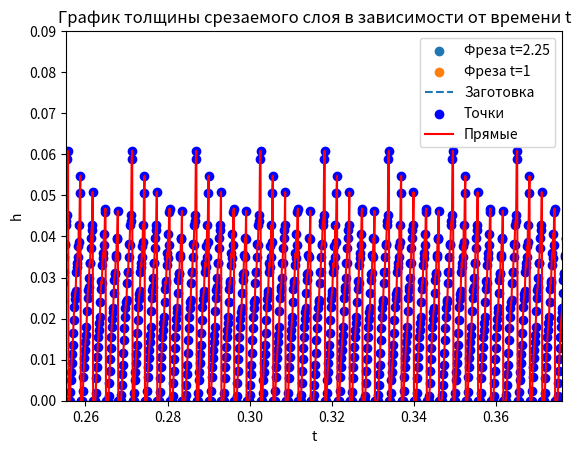

Write the Python code that produced this figure.
import numpy as np
import matplotlib.pyplot as plt
# import matplotlib.patches as patches
# from ipywidgets import interact
# from matplotlib.widgets import Slider


def plot_figures(points1, points2):
    # Извлекаем координаты x и y из списков точек
    x1, y1 = zip(*points1)
    X2, Y2 = zip(*points2)
    x3, y3 = zip(*tooth_coord(1))
    x4, y4 = zip(*tooth_coord(1.0125))

    # Строим первую фигуру - набор точек
    plt.scatter(x1, y1, label='Фреза t=2.25')
    plt.scatter(x3, y3, label='Фреза t=1')
    # plt.scatter(x4, y4, label='Фреза t=0.9')

    # Строим вторую фигуру - соединенные точки
    plt.plot(X2, Y2, label='Заготовка', linestyle='dashed')

    # Добавляем подписи и легенду
    plt.title('Моделирование фрезерования')
    plt.xlabel('X')
    plt.ylabel('Y')
    plt.legend()

    # Делаем одинаковый масштаб
    plt.axis('equal')

    plt.xlim(0, 40)
    # Показываем график
    plt.show()


def find_thickness(buffer, t, dt):

    def find_intersection_point(m1, b1, m2, b2):
        if m1 == m2:
            # Прямые параллельны, нет точки пересечения
            return None
        else:
            x = (b2 - b1) / (m1 - m2)
            y = m1 * x + b1
            return x, y

    def distance_between_points(point1, point2):
        x1, y1 = point1
        x2, y2 = point2
        distance = np.sqrt((x2 - x1) ** 2 + (y2 - y1) ** 2)
        # print(distance)
        return distance

    tooth_coordinate = tooth_coord(t+dt)

    for i in range(n):
        xi_new = tooth_coordinate[i][0]
        yi_new = tooth_coordinate[i][1]

        for j, (x, y) in enumerate(buffer):

            if buffer[j - 1][0] <= xi_new <= buffer[j][0] and yi_new < y < b_workpiece:
                # Определение коэф-ов для режущей кромки
                x_tooth = tooth_coord(t + dt)[i][0]
                y_tooth = tooth_coord(t + dt)[i][1]
                # temporary_buffer.append((x_tooth, y_tooth))
                tool_x = tool_start_x + V_f * (t + dt)  # Координата x центра фрезы через время t
                tool_y = tool_start_y  # Координата y центра фрезы через время t
                m_tooth = (y_tooth - tool_y) / (x_tooth - tool_x)
                b_tooth = tool_y - m_tooth * tool_x
                # Определение коэф-ов для z-буффера
                m_buffer = (buffer[j][1] - buffer[j - 1][1]) / (buffer[j][0] - buffer[j - 1][0])
                b_buffer = buffer[j - 1][1] - m_buffer * buffer[j - 1][0]

                intersection_point = find_intersection_point(m_tooth, b_tooth, m_buffer, b_buffer)

                k = 10
                while True:
                    k -= 1
                    if intersection_point[0] < buffer[j - k][0]:
                        m_buffer = (buffer[j - k][1] - buffer[j - k-1][1]) / (buffer[j-k][0] - buffer[j - k-1][0])
                        b_buffer = buffer[j - k-1][1] - m_buffer * buffer[j - k-1][0]

                        intersection_point = find_intersection_point(m_tooth, b_tooth, m_buffer, b_buffer)
                        break

                point1 = intersection_point
                point2 = (x_tooth, y_tooth)

                if intersection_point is not None:
                    distance = distance_between_points(point1, point2)
                    thickness_list[i][count_len_thikness_list] = distance
                    if distance > 0.05:
                        print(point1, point2)
                else:
                    print("Прямые параллельны, невозможно найти расстояние")
                break


# def checking_the_cutting_tool(t, dt, i):
#
#     # Получаем массивы длины n из списка множеств вида (x, y)
#     tooth_coordinate = tooth_coord(t)  # Положение зубьев фрезы в момент времени t
#     tooth_coordinate_new = tooth_coord(t+dt)  # Положение зубьев фрезы через время dt
#
#     list_xiyi = []  # Структура будет содержать списки из 2х значений: (xi, yi)
#     list_xiyi_new = []  # Структура будет содержать списки из 2х значений: (xi_new, yi_new)
#     # Случай, когда и в момент времени t и в момент времени t+dt фреза внутри заготовки
#     if (0 <= tooth_coordinate[i][0] <= b and 0 <= tooth_coordinate[i][1] <= b_workpiece) and \
#             (0 <= tooth_coordinate_new[i][0] <= b and 0 <= tooth_coordinate_new[i][1] <= b_workpiece):
#         list_xiyi.append((tooth_coordinate[i][0], tooth_coordinate[i][1]))
#         list_xiyi_new.append((tooth_coordinate_new[i][0], tooth_coordinate_new[i][1]))
#     # Случай, когда в момент времени t фреза внутри заготовки, а в момент времени t+dt - нет
#     elif (0 <= tooth_coordinate[i][0] <= b and 0 <= tooth_coordinate[i][1] <= b_workpiece) and not \
#             (0 <= tooth_coordinate_new[i][0] <= b and 0 <= tooth_coordinate_new[i][1] <= b_workpiece):
#         # Эту часть нужно модифицировать (создать общий буфер, в котором будут изменяться координаты)
#         # Из которого можно будет взять координаты xi_new_s, yi_new_s (с прошлых этапов фрезерования)
#         xi_new_s = tooth_coordinate_new[i][0]
#         yi_new_s = tooth_coordinate_new[i][1]
#         if tooth_coordinate_new[i][0] > b:
#             xi_new_s = b
#         if tooth_coordinate_new[i][1] > b_workpiece:
#             yi_new_s = b_workpiece
#         list_xiyi.append((tooth_coordinate[i][0], tooth_coordinate[i][1]))
#         list_xiyi_new.append((xi_new_s, yi_new_s))
#     elif not (0 <= tooth_coordinate[i][0] <= b and 0 <= tooth_coordinate[i][1] <= b_workpiece) and \
#             (0 <= tooth_coordinate_new[i][0] <= b and 0 <= tooth_coordinate_new[i][1] <= b_workpiece):
#         # Эту часть нужно модифицировать (создать общий буфер, в котором будут изменяться координаты)
#         # Из которого можно будет взять координаты xi_s, yi_s (с прошлых этапов фрезерования)
#         xi_s = tooth_coordinate[i][0]
#         yi_s = tooth_coordinate[i][1]
#         if tooth_coordinate[i][0] > b:
#             xi_s = b
#         if tooth_coordinate[i][1] > b_workpiece:
#             yi_s = b_workpiece
#         list_xiyi.append((xi_s, yi_s))
#         list_xiyi_new.append((tooth_coordinate_new[i][0], tooth_coordinate_new[i][1]))
#     else:
#         list_xiyi.append((tooth_coordinate[i][0], b_workpiece))
#         list_xiyi_new.append((tooth_coordinate_new[i][0], b_workpiece))
#     xi = list_xiyi[0][0]
#     yi = list_xiyi[0][1]
#     xi_new = list_xiyi_new[0][0]
#     yi_new = list_xiyi_new[0][1]
#
#     return xi, yi, xi_new, yi_new


# def part_of_cutting(buffer, t, dt, count_len_thikness_list=0):
def part_of_cutting(buffer, temp_buf0, temp_buf1, count_len_thikness_list=0):
    """Функция, которая отвечает за резание заготовки.
        На вход получает buffer - z-буфер
                         t - начальный момент времени
                         dt - промежуток времени, который пройдет фреза за данный этап резания"""

    # Один раз пробегаюсь по всем режущим кромкам
    for i in range(n):
        # xi = checking_the_cutting_tool(t, dt, i)[0]
        # yi = checking_the_cutting_tool(t, dt, i)[1]
        # xi_new = checking_the_cutting_tool(t, dt, i)[2]
        # yi_new = checking_the_cutting_tool(t, dt, i)[3]
        # Получаем массивы длины n из списка множеств вида (x, y)
        xi = temp_buf0[i][0]
        yi = temp_buf0[i][1]
        xi_new = temp_buf1[i][0]
        yi_new = temp_buf1[i][1]
        if yi == yi_new == b_workpiece:
            continue
        # Ищем уравнение прямой, проходящей через эти точки (y = mx + b)
        try:
            m = (yi_new - yi)/(xi_new - xi)
            b1 = yi - m*xi
        except RuntimeWarning:
            print('RuntimeWarning')
        j = int(xi_new // dx)
        x = buffer[j][0]
        y = buffer[j][1]
        # Изменяем координаты y точек буфера, лежащих между xi и xi_new
        if xi <= x <= xi_new and y > m*x + b1:
            buffer[j] = (x, m*x + b1)
        #  Один раз пробегаюсь по буферу
        # for j, (x, y) in enumerate(buffer):
            # if buffer[j-1][0] <= xi_new <= buffer[j][0] and yi_new < y < b_workpiece:
            #     # Определение коэф-ов для режущей кромки
            #     x_tooth = tooth_coord(t+dt)[i][0]
            #     y_tooth = tooth_coord(t + dt)[i][1]
            #     temporary_buffer.append((x_tooth, y_tooth))
            #     tool_x = tool_start_x + V_f * (t+dt)  # Координата x центра фрезы через время t
            #     tool_y = tool_start_y  # Координата y центра фрезы через время t
            #     m_tooth = (y_tooth - tool_y) / (x_tooth - tool_x)
            #     b_tooth = tool_y - m_tooth * tool_x
            #     # Определение коэф-ов для z-буффера
            #     m_buffer = (buffer[j][1] - buffer[j-1][1]) / (buffer[j][0] - buffer[j-1][0])
            #     b_buffer = buffer[j-1][1] - m_buffer * buffer[j-1][0]



                # # # Используйте историю z-буфера для получения предыдущих значений
                # m_buffer = 0
                # b_buffer = 0
                #
                # if len(temporary_buffer) == 200:
                #     m_buffer = temporary_buffer
                # if z_buffer_history[0] is not None:  # Проверка на наличие предыдущих значений в истории
                #     m_buffer = (z_buffer_history[0][j][1] - z_buffer_history[199][j][1]) / \
                #                (z_buffer_history[0][j][0] - z_buffer_history[199][j][0])
                #     b_buffer = z_buffer_history[199][j][1] - m_buffer * z_buffer_history[199][j][0]



                # def find_intersection_point(m1, b1, m2, b2):
                #     if m1 == m2:
                #         # Прямые параллельны, нет точки пересечения
                #         return None
                #     else:
                #         x = (b2 - b1) / (m1 - m2)
                #         y = m1 * x + b1
                #         return x, y
                #
                # def distance_between_points(point1, point2):
                #     x1, y1 = point1
                #     x2, y2 = point2
                #     distance = np.sqrt((x2 - x1) ** 2 + (y2 - y1) ** 2)
                #     # print(distance)
                #     return distance
                #
                # intersection_point = find_intersection_point(m_tooth, b_tooth, m_buffer, b_buffer)
                # point1 = intersection_point
                # point2 = (x_tooth, y_tooth)
                #
                # if intersection_point is not None:
                #     distance = distance_between_points(point1, point2)
                #     thickness_list[i][count_len_thikness_list] = distance
                # else:
                #     print("Прямые параллельны, невозможно найти расстояние")
            # Изменяем координаты y точек буфера, лежащих между xi и xi_new
            # if xi <= x <= xi_new and y > m*x + b1:
            #     buffer[j] = (x, m*x + b1)
                # break
    return buffer


def tooth_coord(t):
    """Функция, которая на вход получает время t и возвращает список координат вершин зубьев фрезы через время t"""
    angle_step = 2 * np.pi / n
    T = 1/(omega/60)  # Период одного оборота шпинделя
    oomega = 2*np.pi / T  # Угловая скорость рад/с
    coord = []
    tool_x = tool_start_x + V_f*t  # Координата x центра фрезы через время t
    tool_y = tool_start_y  # Координата y центра фрезы через время t
    for i in range(n):
        angle = i * angle_step + oomega * t
        x = tool_x + D / 2 * np.cos(angle)
        y = tool_y + D / 2 * np.sin(angle)
        coord.append((x, y))
    return coord


def plot_thickness(step, thickness_list, number=-1):
    ''' Функция строит график толщины срезаемого слоя от времени
    На вход она принимает: step - шаг разбиения по времени
                           thickness_list - словарь со списком толщин для каждой режущей кромки
                           number - номер режущей кромки, для которой нужно вывести толщины,
                           если number = -1 - выводим для всех кромок (отсчет идет от 0 кромки)'''
    # Создание списка значений x и y для построения графика
    if number != -1:
            x = [i * step for i in range(1, len(thickness_list[number]) + 1)]
            y = thickness_list[number]
    else:
        x = [i * step for i in range(1, len(thickness_list[0]) + 1)]
        y = []
        max_length = max(len(lst) for lst in thickness_list.values())

        # Идем по индексам от 0 до max_length - 1
        for i in range(max_length):
            found = False
            for key in thickness_list:
                if len(thickness_list[key]) > i and thickness_list[key][i] != 0:
                    y.append(thickness_list[key][i])
                    found = True
                    break
            if not found:
                y.append(0)

    # Построение точечного графика
    plt.scatter(x, y, label='Точки', color='blue')

    # Соединение точек прямыми линиями
    plt.plot(x, y, label='Прямые', color='red', linestyle='solid')

    # Добавление заголовка и меток осей
    plt.title('График толщины срезаемого слоя в зависимости от времени t')
    plt.xlabel('t')
    plt.ylabel('h')

    # Добавление легенды
    plt.legend()
    plt.xlim(0.3125, 0.319)
    plt.ylim(0, 0.09)

    # Отображение графика
    plt.show()


# Определяем параметры фрезы и резания
n = 4  # Кол-во зубьев фрезы [безразм]
D = 6.0  # Диаметр фрезы [мм]
a = 4.0  # Ширина резания [мм]
Hr = 3.0  # Радиальная глубина резания [мм]
omega = 4800  # Скорость вращения шпинделя [об/мин]
f = 40.0  # Подача на зуб [мкм]
b = 150  # Длина заготовки [мм]
# dt = 10  # Время, которое прошло с момента запуска фрезы [с]
dx = 0.2  # Разбиение детали dx [мм]

# t0 = 0  # Начало испытаний(время для слайдера)

#  Угол вступления в первый контакт фрезы и заготовки
alpha = np.arccos(1 - 2*Hr/D)

T = 1 / (omega / 60)  # Период одного оборота шпинделя
oomega = 2 * np.pi / T  # Угловая скорость рад/с

# Высота заготовки(для примера) [мм]
b_workpiece = 50.0

# Скорость подачи стола [мм/c]. В моем примере 12.8 мм/c
V_f = f * n * omega / (60 * (10**3))
print("V_f = ", V_f)

# Начальные координаты фрезы (ноль СК - это левый нижний угол заготовки)
tool_start_y = b_workpiece - Hr + D/2
tool_start_x = - D/2 * np.sin(alpha)

num_points = int(b / dx)  # Кол-во отрезков разбиения
x_values = np.arange(num_points) * dx
buffer_list = np.column_stack((x_values, np.full(num_points, b_workpiece)))
buffer_list_test = np.column_stack((x_values, np.full(num_points, b_workpiece)))

# thickness_list = [0] * len(buffer_list)

temporary_buffer = []  # Временный буфер для реализации запаздывания


# Часть с зацикливанием, можем взять любое dt и t и тем самым получим процесс фрезерования
step = 0.000125  # Шаг по времени (т.к. мы взяли 4800 об/мин -> 1/100 оборота время step)
dt = 0.4  # Через сколько остановить выполнение программы(здесь это время полного оборота)
t = 1  # Начальный момент времени(потом будет изменяться с каждым шагом)
thickness_list = {}

# Будем считать, что толщина срезаемого слоя снимается для каждой режущей кромки т.е. будем так их хранить:
# thickness_list = {1: [...], 2: [...], ... }
# где 1, 2 - номер режущей кромки, а [...] - список толщин срезаемого слоя

for i in range(n):
    thickness_list[i] = [0] * int(dt / step + 1)  # Задаем длину списка в словаре толщин для каждой режущей кромки
# print(len(thickness_list[1]))
# print(len(thickness_list[2]))
# print(len(thickness_list))

finish = t + dt  # Конечный момент времени
count_len_thikness_list = 0  # Ведем подсчет какой сейчас номер шага dt / step
# Т.к. у нас время дискретно => мы разбиваем t + dt на шаги по времени
# и будем для каждого такого шага искать толщину срезаемого слоя


# Запаздывание
lag = 22
score_lag = 0

while True:
    if t >= finish:
        plot_figures(tooth_coord(t), buffer_list)
        break
    else:
        # score_lag += 1
        temporary_buffer.append(tooth_coord(t))
        if len(temporary_buffer) == lag:
            # Здесь нужно зная temporary_buffer, buffer_list, t и lag
            # Мы вызываем функцию с запаздыванием t = t-lag*step; dt = step
            # print(t, '....', t - lag*step)
            part_of_cutting(buffer_list, temporary_buffer[0], temporary_buffer[1])
            temporary_buffer.pop(0)

            # part_of_cutting(buffer_list, t - step*99, step)
            # temporary_buffer.pop(0)
            # score_lag -= 1
        find_thickness(buffer_list, t, step)
        # if score_lag == lag:
        # part_of_cutting(buffer_list, t - lag*step, step)
            # score_lag -= 1
        t = t + step
        count_len_thikness_list += 1
        # print(t)
# print(thickness_list)
# print(len(thickness_list))
# print(''.join(str(thickness_list)))
plot_thickness(step, thickness_list, -1)
# print(thickness_list[0])

# thickness_of_the_cut_layer(part_of_cutting(buffer_list, t, step), 2.25)

